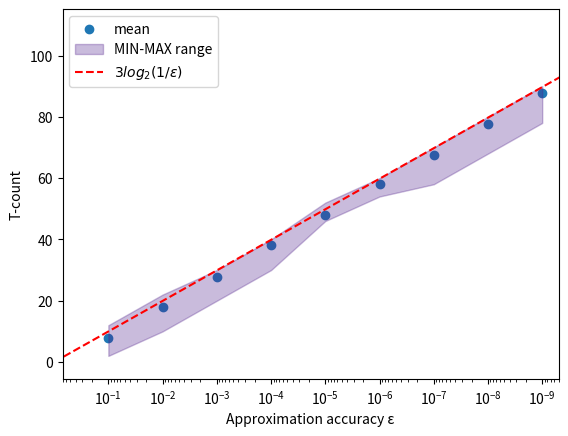

Generate this figure with matplotlib:
import numpy as np
from matplotlib import pyplot as plt


x = []
eps = 0.1
while(eps >= 1e-10):
    x.append(eps)
    eps = eps / 10

MAX = [12, 22, 30, 40, 52, 60, 70, 80, 90]
MIN = [2, 10, 20, 30, 46, 54, 58, 68, 78]
mean = [7.96, 18, 27.78, 38.04, 48.04, 57.92, 67.7, 77.52, 87.86]
x = x[:len(MAX)]

x_ideal = [1/(i+1) for i in range(0, int(1e11), 10000000)]
y_ideal = [3*np.log2(1/eps) for eps in x_ideal]

# x.reverse()
# MAX.reverse()
# MIN.reverse()
# mean.reverse()

clr = plt.cm.Purples(0.9)
fig, ax = plt.subplots()
ax.scatter(x, mean, label="mean")
ax.fill_between(x, MIN, MAX, alpha=0.3, edgecolor=clr, facecolor=clr, label="MIN-MAX range")
ax.plot(x_ideal, y_ideal, "--", color="r", label="$3log_{2}(1/\epsilon)$")

ax.set_xscale("log")
x.reverse()
ax.set_xticks(x)
ax.invert_xaxis()
ax.set_xlim(0.7, 0.5*1e-9)

ax.set_xlabel("Approximation accuracy ε")
ax.set_ylabel("T-count")

ax.legend()

plt.savefig("T_count.png")
